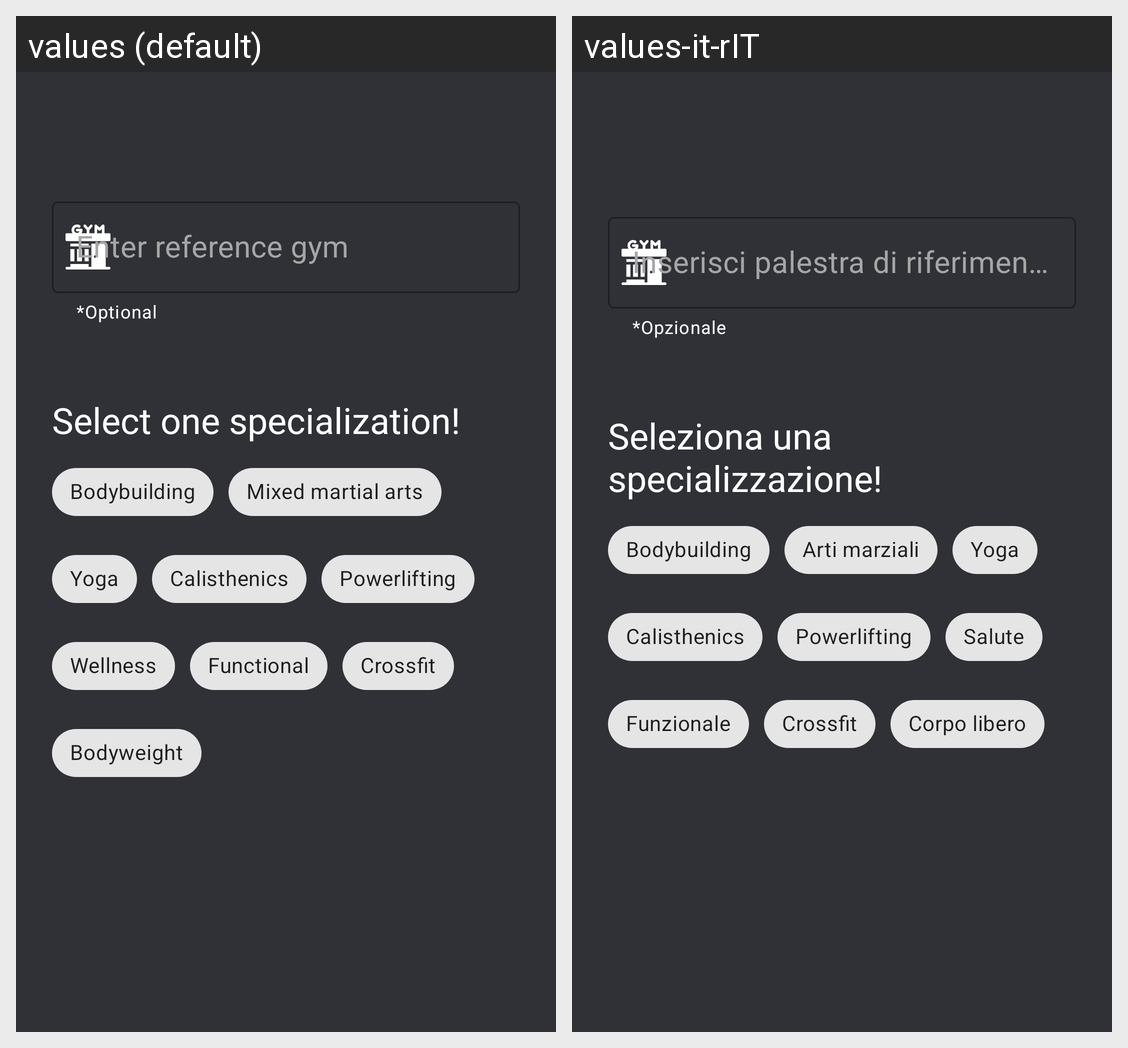

This grid shows one Android layout under two languages. Give, for every string resource on the screen, its name, the default text and each shown locale's text.
Android screen res/layout/fragment_extra_info_trainer.xml rendered under 2 locales, left to right: values (default), values-it-rIT. Device: Nexus 5 (rendered at 1080×1920; each locale shown at half size, 540×960, under a caption strip naming it); theme Theme.MyTrainer.
Strings drawn on this screen, with the default value and each locale's value (text and hints the layout hard-codes, and strings that could not be matched under every locale, appear in the picture but are not listed):

insert_gym_trainer
  values: Enter reference gym
  values-it-rIT: Inserisci palestra di riferimento

optional_field
  values: *Optional
  values-it-rIT: *Opzionale

info_specialization_trainer
  values: Select one specialization!
  values-it-rIT: Seleziona una specializzazione!

bodybuilding_trainer
  values: Bodybuilding
  values-it-rIT: Bodybuilding

mixed_martial_arts_trainer
  values: Mixed martial arts
  values-it-rIT: Arti marziali

yoga_trainer
  values: Yoga
  values-it-rIT: Yoga

calisthenics_trainer
  values: Calisthenics
  values-it-rIT: Calisthenics

powerlifting_trainer
  values: Powerlifting
  values-it-rIT: Powerlifting

wellness_trainer
  values: Wellness
  values-it-rIT: Salute

functional_trainer
  values: Functional
  values-it-rIT: Funzionale

crossfit_trainer
  values: Crossfit
  values-it-rIT: Crossfit

bodyweight_trainer
  values: Bodyweight
  values-it-rIT: Corpo libero
